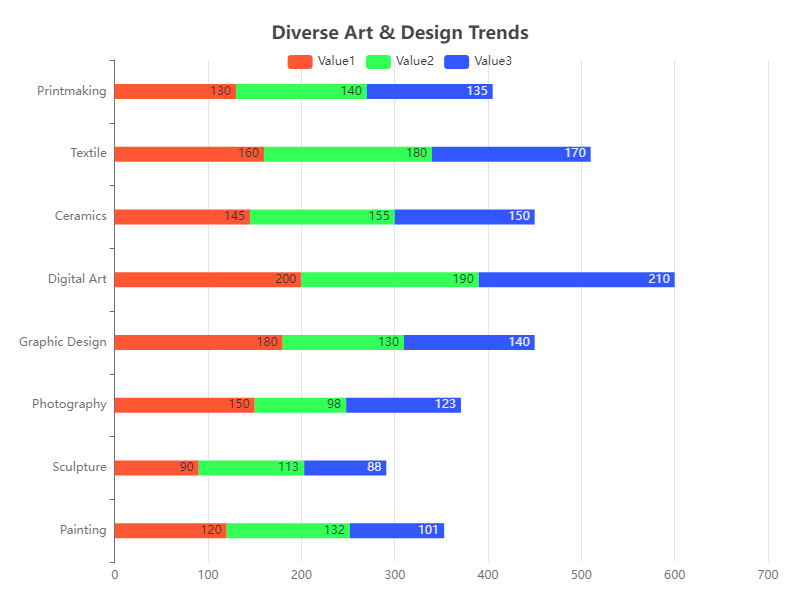

Source data for this figure (header and first rows):
Category, Subcategory, Value1, Value2, Value3
Art & Design, Painting, 120, 132, 101
Art & Design, Sculpture, 90, 113, 88
Art & Design, Photography, 150, 98, 123
Art & Design, Graphic Design, 180, 130, 140
Art & Design, Digital Art, 200, 190, 210
Art & Design, Ceramics, 145, 155, 150
Art & Design, Textile, 160, 180, 170
Art & Design, Printmaking, 130, 140, 135
